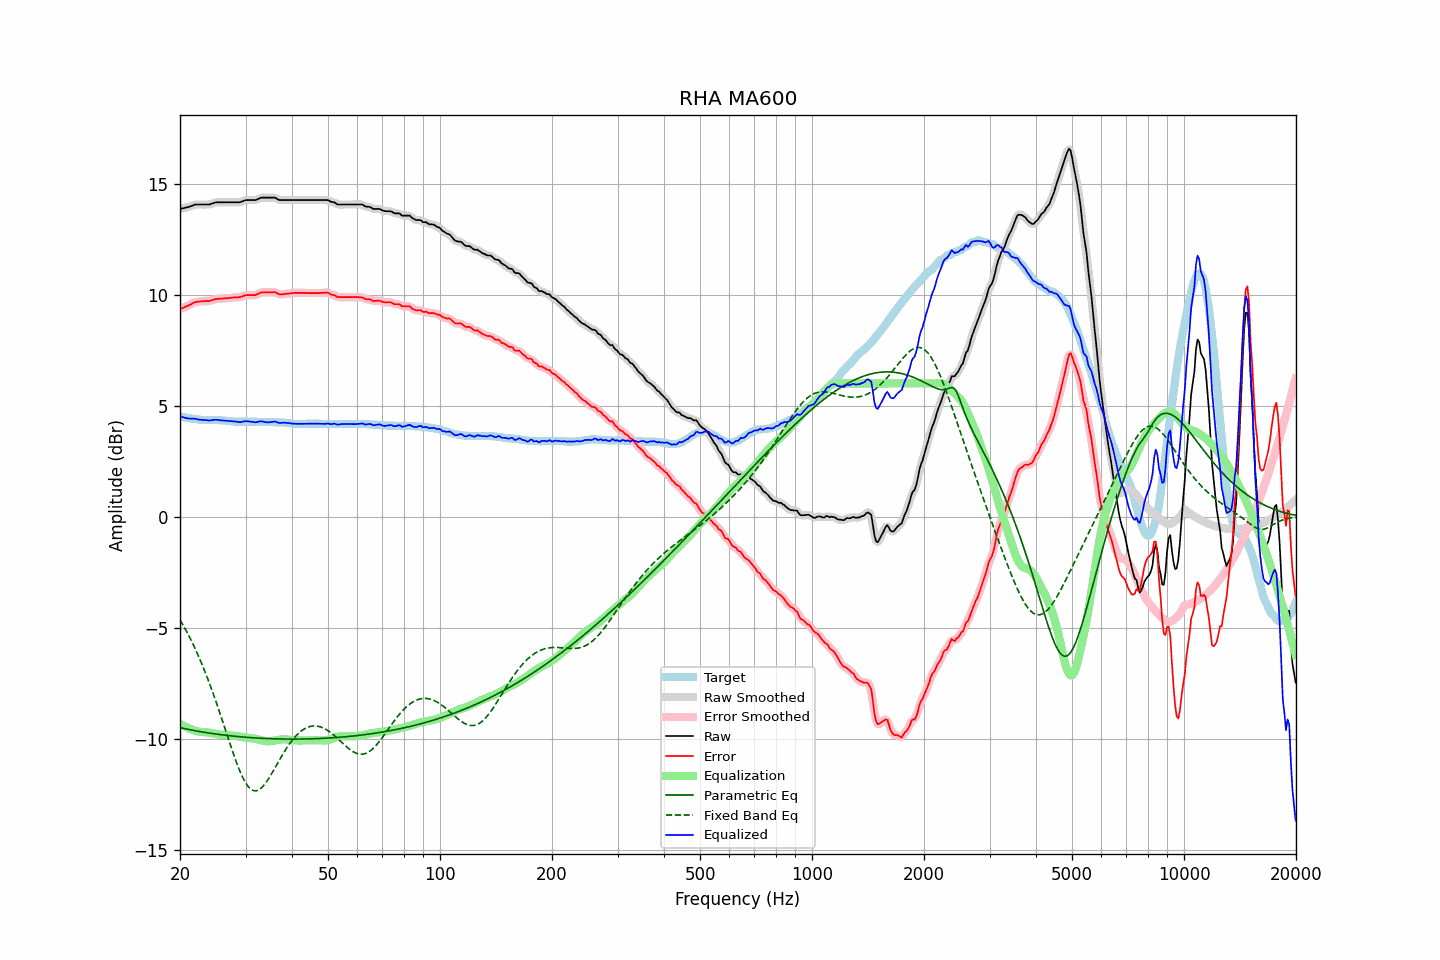

The data file committed next to this chart (first rows):
frequency, raw, error, smoothed, error_smoothed, equalization, parametric_eq, fixed_band_eq, equalized_raw, equalized_smoothed, target
20.00, 13.86, 9.35, 13.86, 9.35, -9.33, -9.51, -4.65, 4.53, 4.53, 4.51
20.20, 13.88, 9.38, 13.88, 9.38, -9.37, -9.52, -4.77, 4.51, 4.50, 4.50
20.40, 13.89, 9.41, 13.89, 9.41, -9.41, -9.54, -4.90, 4.48, 4.48, 4.48
20.61, 13.91, 9.44, 13.91, 9.44, -9.45, -9.55, -5.03, 4.46, 4.46, 4.47
20.81, 13.93, 9.48, 13.93, 9.47, -9.49, -9.57, -5.16, 4.44, 4.44, 4.45
21.02, 13.94, 9.50, 13.95, 9.50, -9.52, -9.58, -5.30, 4.42, 4.43, 4.44
21.23, 13.97, 9.54, 13.97, 9.54, -9.55, -9.60, -5.44, 4.42, 4.42, 4.43
21.44, 13.99, 9.57, 13.99, 9.58, -9.58, -9.61, -5.58, 4.41, 4.41, 4.42
21.66, 14.02, 9.62, 14.02, 9.61, -9.61, -9.62, -5.73, 4.41, 4.41, 4.40
21.87, 14.05, 9.65, 14.04, 9.65, -9.64, -9.64, -5.88, 4.41, 4.41, 4.40
22.09, 14.06, 9.67, 14.06, 9.67, -9.66, -9.65, -6.04, 4.40, 4.40, 4.39
22.31, 14.06, 9.68, 14.06, 9.68, -9.68, -9.66, -6.20, 4.38, 4.39, 4.38
22.54, 14.06, 9.69, 14.06, 9.69, -9.69, -9.68, -6.36, 4.37, 4.37, 4.37
22.76, 14.06, 9.70, 14.06, 9.70, -9.70, -9.69, -6.53, 4.36, 4.36, 4.36
22.99, 14.06, 9.70, 14.06, 9.70, -9.70, -9.70, -6.71, 4.36, 4.36, 4.36
23.22, 14.06, 9.71, 14.06, 9.71, -9.70, -9.71, -6.89, 4.36, 4.36, 4.35
23.45, 14.06, 9.71, 14.06, 9.71, -9.71, -9.72, -7.07, 4.35, 4.35, 4.35
23.69, 14.06, 9.71, 14.06, 9.71, -9.72, -9.74, -7.25, 4.34, 4.34, 4.35
23.92, 14.06, 9.71, 14.06, 9.71, -9.73, -9.75, -7.44, 4.33, 4.34, 4.35
24.16, 14.08, 9.73, 14.08, 9.73, -9.74, -9.76, -7.64, 4.34, 4.34, 4.35
24.40, 14.10, 9.75, 14.10, 9.75, -9.75, -9.77, -7.84, 4.34, 4.35, 4.35
24.65, 14.13, 9.78, 14.13, 9.78, -9.77, -9.78, -8.04, 4.36, 4.36, 4.35
24.89, 14.15, 9.80, 14.15, 9.80, -9.78, -9.79, -8.25, 4.37, 4.36, 4.35
25.14, 14.16, 9.81, 14.16, 9.81, -9.80, -9.80, -8.46, 4.36, 4.36, 4.35
25.39, 14.16, 9.81, 14.16, 9.81, -9.81, -9.81, -8.67, 4.35, 4.35, 4.35
25.65, 14.16, 9.82, 14.16, 9.82, -9.82, -9.82, -8.89, 4.34, 4.34, 4.34
25.91, 14.16, 9.82, 14.16, 9.82, -9.83, -9.83, -9.11, 4.33, 4.33, 4.34
26.16, 14.16, 9.83, 14.16, 9.83, -9.83, -9.84, -9.33, 4.33, 4.33, 4.33
26.43, 14.16, 9.83, 14.16, 9.83, -9.83, -9.84, -9.55, 4.32, 4.32, 4.33
26.69, 14.16, 9.84, 14.16, 9.84, -9.84, -9.85, -9.77, 4.32, 4.32, 4.32
26.96, 14.16, 9.85, 14.16, 9.84, -9.85, -9.86, -9.99, 4.31, 4.31, 4.31
27.23, 14.16, 9.85, 14.16, 9.85, -9.85, -9.87, -10.21, 4.31, 4.31, 4.31
27.50, 14.16, 9.86, 14.16, 9.86, -9.86, -9.88, -10.43, 4.30, 4.30, 4.30
27.77, 14.16, 9.87, 14.16, 9.87, -9.86, -9.88, -10.64, 4.30, 4.30, 4.29
28.05, 14.16, 9.88, 14.16, 9.88, -9.87, -9.89, -10.85, 4.29, 4.29, 4.28
28.33, 14.16, 9.88, 14.16, 9.88, -9.88, -9.90, -11.05, 4.28, 4.28, 4.28
28.62, 14.16, 9.88, 14.16, 9.88, -9.89, -9.91, -11.24, 4.27, 4.27, 4.28
28.90, 14.16, 9.89, 14.16, 9.89, -9.90, -9.91, -11.42, 4.26, 4.26, 4.27
29.19, 14.18, 9.90, 14.18, 9.90, -9.92, -9.92, -11.59, 4.26, 4.26, 4.28
29.48, 14.21, 9.93, 14.21, 9.93, -9.93, -9.93, -11.74, 4.28, 4.28, 4.28
29.78, 14.24, 9.96, 14.24, 9.96, -9.94, -9.93, -11.89, 4.29, 4.29, 4.28
30.08, 14.26, 9.98, 14.25, 9.97, -9.96, -9.94, -12.01, 4.30, 4.30, 4.28
30.38, 14.26, 9.98, 14.26, 9.98, -9.96, -9.94, -12.12, 4.30, 4.30, 4.28
30.68, 14.26, 9.98, 14.26, 9.98, -9.97, -9.95, -12.20, 4.29, 4.29, 4.28
30.99, 14.26, 9.98, 14.26, 9.98, -9.98, -9.95, -12.27, 4.28, 4.28, 4.28
31.30, 14.26, 9.98, 14.26, 9.98, -9.99, -9.96, -12.32, 4.27, 4.27, 4.28
31.61, 14.26, 9.98, 14.26, 9.98, -10.00, -9.96, -12.34, 4.26, 4.26, 4.28
31.93, 14.26, 9.98, 14.27, 9.99, -10.01, -9.97, -12.35, 4.25, 4.26, 4.28
32.24, 14.29, 10.02, 14.29, 10.02, -10.03, -9.97, -12.34, 4.26, 4.26, 4.27
32.57, 14.32, 10.05, 14.32, 10.05, -10.05, -9.98, -12.31, 4.27, 4.28, 4.27
32.89, 14.36, 10.09, 14.35, 10.08, -10.06, -9.98, -12.26, 4.30, 4.29, 4.27
33.22, 14.37, 10.10, 14.37, 10.10, -10.08, -9.98, -12.19, 4.29, 4.29, 4.27
33.55, 14.37, 10.10, 14.37, 10.11, -10.10, -9.99, -12.12, 4.27, 4.28, 4.27
33.89, 14.37, 10.11, 14.37, 10.11, -10.11, -9.99, -12.03, 4.26, 4.26, 4.26
34.23, 14.37, 10.11, 14.37, 10.11, -10.12, -10.00, -11.93, 4.25, 4.25, 4.26
34.57, 14.37, 10.11, 14.37, 10.11, -10.12, -10.00, -11.82, 4.25, 4.25, 4.26
34.92, 14.37, 10.11, 14.37, 10.11, -10.12, -10.00, -11.70, 4.25, 4.25, 4.26
35.27, 14.37, 10.11, 14.37, 10.11, -10.11, -10.00, -11.58, 4.26, 4.27, 4.26
35.62, 14.37, 10.11, 14.37, 10.11, -10.09, -10.01, -11.45, 4.27, 4.28, 4.26
35.97, 14.37, 10.12, 14.36, 10.10, -10.08, -10.01, -11.33, 4.29, 4.28, 4.25
... 635 more rows
